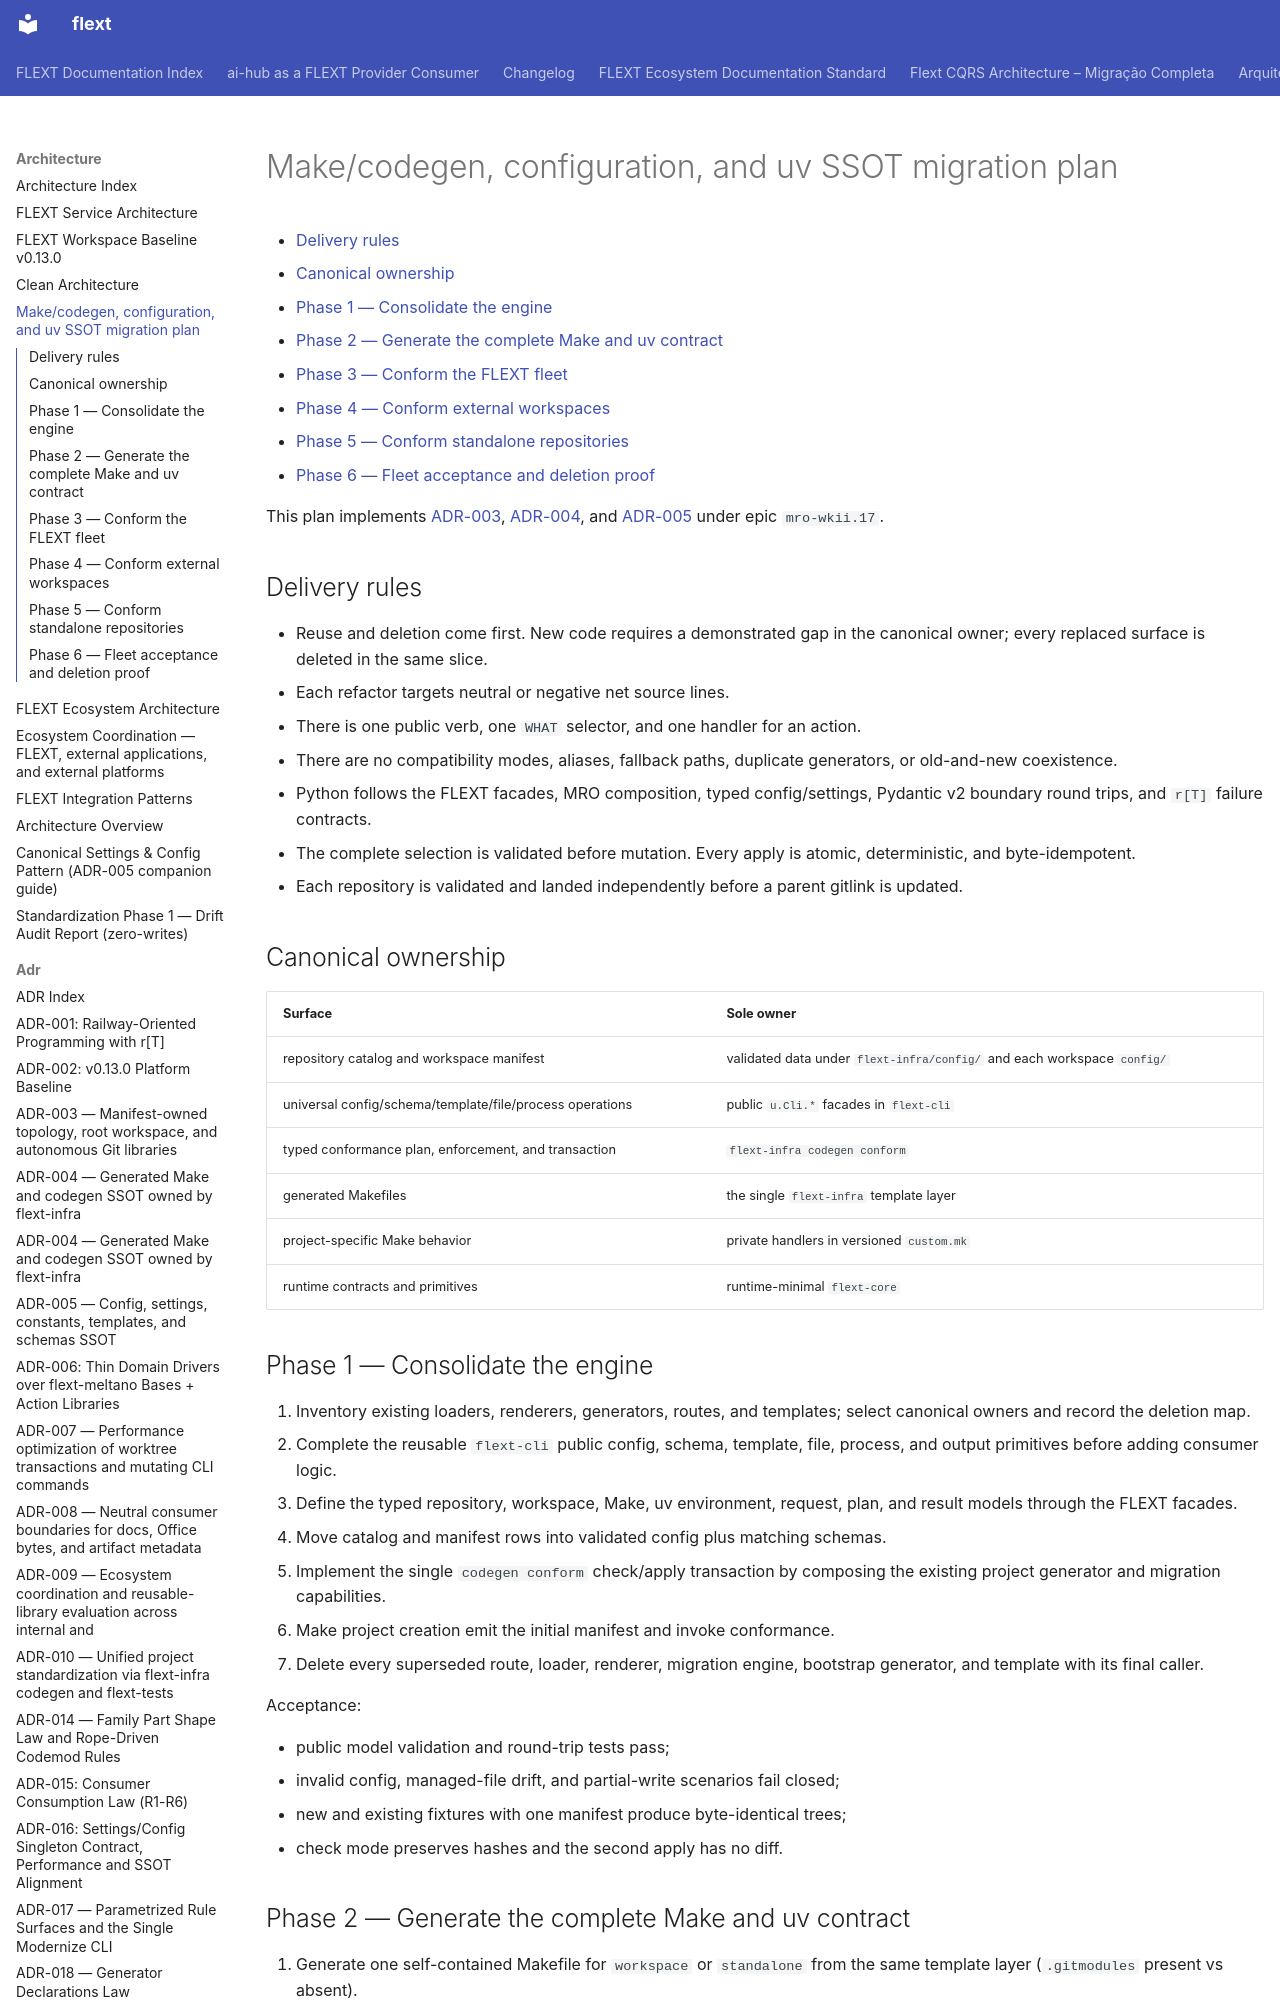

repository: flext-sh/flext · page: architecture/config-ssot-migration-plan/index.html · generator: mkdocs

# Make/codegen, configuration, and uv SSOT migration plan

<!-- TOC START -->

- [Delivery rules](#delivery-rules)
- [Canonical ownership](#canonical-ownership)
- [Phase 1 — Consolidate the engine](#phase-1-consolidate-the-engine)
- [Phase 2 — Generate the complete Make and uv contract](#phase-2-generate-the-complete-make-and-uv-contract)
- [Phase 3 — Conform the FLEXT fleet](#phase-3-conform-the-flext-fleet)
- [Phase 4 — Conform external workspaces](#phase-4-conform-external-workspaces)
- [Phase 5 — Conform standalone repositories](#phase-5-conform-standalone-repositories)
- [Phase 6 — Fleet acceptance and deletion proof](#phase-6-fleet-acceptance-and-deletion-proof)

<!-- TOC END -->

This plan implements [ADR-003](adr/003-workspace-tooling-hub-distribution.md),
[ADR-004](adr/004-generated-make-codegen-ssot-flext-infra.md), and
[ADR-005](adr/005-config-settings-constants-templates-schemas-ssot.md) under epic
`mro-wkii.17`.

<!-- mro-wkii.17.6 (agent: codex) — replace stale phased paths with the one live conform migration. -->

## Delivery rules

- Reuse and deletion come first. New code requires a demonstrated gap in the canonical
  owner; every replaced surface is deleted in the same slice.
- Each refactor targets neutral or negative net source lines.
- There is one public verb, one `WHAT` selector, and one handler for an action.
- There are no compatibility modes, aliases, fallback paths, duplicate generators, or
  old-and-new coexistence.
- Python follows the FLEXT facades, MRO composition, typed config/settings, Pydantic v2
  boundary round trips, and `r[T]` failure contracts.
- The complete selection is validated before mutation. Every apply is atomic,
  deterministic, and byte-idempotent.
- Each repository is validated and landed independently before a parent gitlink is
  updated.
